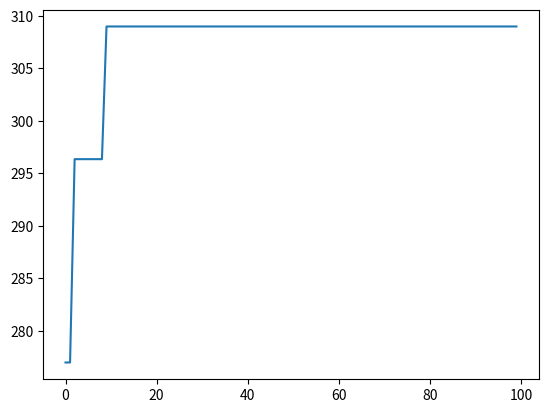

Recreate this plot in Python.
# -*- coding: utf-8 -*-
"""AlgGebMB.ipynb

Automatically generated by Colab.

Original file is located at
    https://colab.research.google.com/<link-removed>
"""

from random import *
from math import *
import matplotlib.pyplot as plt

def genRandBin(bits): #Gera binários aleatórios
  bins = []

  for i in range(bits):
    bins.append(randint(0, 1))

  return bins

def genIniPop(popSize, bits): #Gera população inicial, criando vários números aleatótios (popSize números)
  pop = []

  for i in range(popSize):
    pop.append(genRandBin(bits))

  return pop

def objFuncMin(pop, maxW, objW, objV): #Função objetivo com penalização mais branda
  sumW = 0
  sumV = 0
  calc = 0
  allSums = []

  for e in range(len(pop)):
    for i in range(len(pop[e])):

      if pop[e][i] == 1:
        sumW = sumW + objW[i]
        sumV = sumV + objV[i]

    if sumW > maxW:
      calc = sumV * (1 - (sumW - maxW) / maxW)

      allSums.append((calc, e))
    else:
      allSums.append((sumV, e))

    calc = 0
    sumW = 0
    sumV = 0

  return allSums

def objFuncMax(pop, maxW, objW, objV): #Função objetivo com penalização mais rígida
  sumW = 0
  sumV = 0
  calc = 0
  allSums = []

  for e in range(len(pop)):
    for i in range(len(pop[e])):

      if pop[e][i] == 1:
        sumW = sumW + objW[i]
        sumV = sumV + objV[i]

    if sumW > maxW:
      calc = sumV - (sumV * (sumW - maxW))

      allSums.append((calc, e))
    else:
      allSums.append((sumV, e))

    calc = 0
    sumW = 0
    sumV = 0

  return allSums

def roul(pop, fits, scalFactor): #Define a roleta e seleciona um pai para o cruzamento
    #Normaliza a aptidão
    minFit = min(fit[0] for fit in fits)
    maxFit = max(fit[0] for fit in fits)
    normalFit = [(fit[0] - minFit) / (maxFit - minFit) for fit in fits]

    #Aplica o escalonamento exponencial
    scaledFit = [fit ** scalFactor for fit in normalFit]

    #Calcula as probabilidades de seleção
    totalFit = sum(scaledFit)
    prob = [fit / totalFit for fit in scaledFit]

    #Roda da roleta (wheel)
    wheel = []
    accumulatedProb = 0

    for n in prob:
        accumulatedProb += n
        wheel.append(accumulatedProb)

    spin = random()
    selected = None

    for i, slice in enumerate(wheel):
        if spin <= slice:
            sel = pop[fits[i][1]]
            break

    return sel

def greater(ele1, ele2): #Verifica qual dos valores de fit é o maior

  if(ele1[0] > ele2[0]):
    return ele1
  else:
    return ele2

def tourn(fits): #Faz o torneio entre dois candidatos recebidos
  can1 = randint(0, (len(fits) - 1))
  can2 = randint(0, (len(fits) - 1))

  while(can1 == can2):
    can1 = randint(0, (len(fits) - 1))
    can2 = randint(0, (len(fits) - 1))

  return greater(fits[can1], fits[can2])

def defGroupSize(bits): #Define os cortes que serão feitos para o cruzamento
  gpSizes = []

  numGp1 = 0
  numGp2 = 0
  numGp3 = 0

  numGp1 = randint(1, (bits - 2)) #Define um tamanho aleatório para o primeiro grupo
  #O tamanho do grupo 1 deve ser menor que bits - 2 para que sobre pelo menos 1 elemento para os grupos 2 e 3

  if ((bits - 2) - numGp1) == 0: #Caso citado anteriormente, em que os grupos 2 e 3 podem ter apenas 1 elemento cada
    numGp2 = 1
  else: #Caso em que existem mais de 2 elementos disponíveis para os grupos 2 e 3
    numGp2 = randint(1, (bits - 2) - numGp1) #Define um tamanho aleatório para o grupo 2

  numGp3 = bits - (numGp1 + numGp2) #Define o tamanho do grupo 3 (os elementos restantes)

  gpSizes.append(numGp1)
  gpSizes.append(numGp2)
  gpSizes.append(numGp3)

  return gpSizes

def mutate(son, mutRate): #Faz a mutação de um indivíduo

  for i in range(len(son)):

    if(uniform(0, 1) <= mutRate): #Caso um número menor que a taxa seja sorteado, o gene é mutado
      if(son[i] == 0):
        son[i] = 1
      else:
        son[i] = 0

  return son

def crossOver(fat, mot, bits, mutRate): #Faz o cruzamento de dois pais individuais
  gpSize = defGroupSize(bits) #Define o tamanho dos grupos após os cortes

  son = []

  for i in range(bits): #Faz o cruzamento em si

    if(i <= gpSize[0]):
      son.append(mot[i])
    elif(i > gpSize[0] and i <= gpSize[1]):
      son.append(fat[i])
    else:
      son.append(mot[i])

  return mutate(son, mutRate) #Retorna o filho já mutado

def iniCross(pop, fits, bits, popSize, mutRate, selMet, scalFactor): #Faz o torneio, o cruzamento com os vencedores, a mutação com os filhos e retorna a próxima geração - 1 indíviduo (espaço reservado para o melhor da geração anterior)
  win = []

  if selMet == 0:
    for i in range(popSize): #Encontra os vencedores do torneio
      win.append(tourn(fits))
  elif selMet == 1:
    for i in range(popSize): #Encontra os selecionados na roleta
      win.append(roul(pop, fits, scalFactor))

  sons = []

  for i in range((popSize - 1)): #Faz o cruzamento entre os pais escolhidos
    sons.append(crossOver(frtGen[win[i][1]], frtGen[win[i + 1][1]], bits, mutRate))

  return sons

#Foi usado o primeiro exemplo dos arquivos disponibilizados

objW = [23, 31, 29, 44, 53, 38, 63, 85, 89, 82] #Lista dos pesos dos objetos
objV = [92, 57, 49, 68, 60, 43, 67, 84, 87, 72] #Lista dos valores dos objetos
maxW = 165 #Capacidade máxima da mochila

objFunc = 0 #Define qual função de penalização será utilizada (0 - branda, 1 - rígida)
selMet = 0 #Define qual método de seleção de pais será usada (0 - torneio, 1 - roleta)
scalFactor = 2 #Define o fator de escalonamento para o caso do método da roleta ser usado

bits = len(objW) #Quantidade de bits em cada indivíduo
popSize = 100 #Tamanho de cada população
genNum = 100 #Quantidade de gerações
mutRate = 0.1 #Taxa de mutação

frtGen = genIniPop(popSize, bits) #Gera a população inicial

aux = [] #Vetor auxiliar para a troca de gerações (é desnecessário, mas acho que didaticamente fica melhor)
fits = [] #Armazena os fits de cada geração
best = [] #Armazena os melhores valores para passar para a próxima geração
numFit = [] #Armazena os melhores fits para a análise final
numGen = [] #Armazena os números das gerações para a análise final

for i in range(genNum):

  if(objFunc == 0):
    fits = objFuncMin(frtGen, maxW, objW, objV) #Calcula os fits dos indivíduos da geração
  else:
    fits = objFuncMax(frtGen, maxW, objW, objV) #Calcula os fits dos indivíduos da geração

  aux = iniCross(frtGen, fits, bits, popSize, mutRate, selMet, scalFactor) #Retorna a nova geração após o cruzamento

  fits.sort(reverse=True)

  best = frtGen[fits[0][1]] #Armazena o melhor indivíduo da geração
  numFit.append(fits[0][0]) #Armazena o melhor fit da geração

  aux.append(best) #Adiciona o melhor da geração anterior na nova

  frtGen = aux
  aux = []
  fits = []

  numGen.append(i)

print("\n")
plt.plot(numGen, numFit)
plt.show()

numFit.sort(reverse=True)
print("\n\nMelhor geral:")
print(numFit[0])